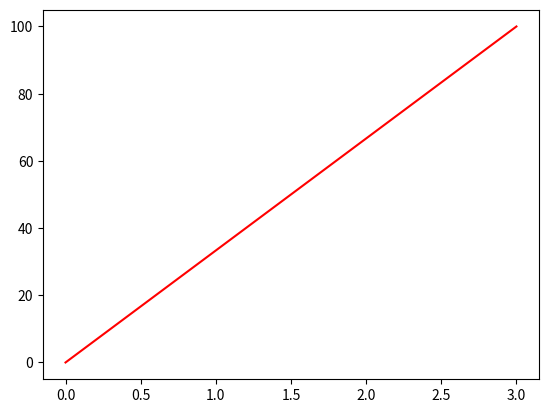

Generate this figure with matplotlib: (Note: this script raises an exception after producing the figure.)
# coding: utf-8
import numpy as np
import matplotlib.pyplot as plt
import matplotlib.animation as animation

# Initial condition
T = np.array([0., 0., 0., 100.])
x_ax = range(len(T))
delta_x = 1
delta_t = 0.1
# k is coefficent 
k = 1.
# the number of loop
loop = 100
# S is source of thermal
S = np.zeros(T.shape)

fig = plt.figure()
ims = []
for cnt in range(0, loop):
    for i in range(1, len(T) -1):
        T[i] = T[i] + k * delta_t / ( delta_x **2 ) * (T[i+1] -2*T[i] + T[i-1]) + S[i] * delta_t

    # first position T[0] and T[last] are not changed because of baundary condition.
    im = plt.plot(x_ax, T, 'r')
    ims.append(im)

# ims list includes the plot-images!!!
# And you put the plot-images into ArtistAnimation
ani = animation.ArtistAnimation(fig, ims)
# animate = []


#ims = plt.plot(range(0, len(T)), T)
# plt.title('Thermal expansion')

# def animate(nframe):
#    ims = plt.plot(range(0, len(T)), T)
#    plt.title('Thermal expansion')
#    animate.append(ims)


#anim = animation.FuncAnimation(fig, animate, frames=30)
# anim.save('thermal_1d.gif', writer='imagemagick', fps=4)

plt.show()
ani.save('thermal_1d.gif', writer='imagemagick', fps=4);

